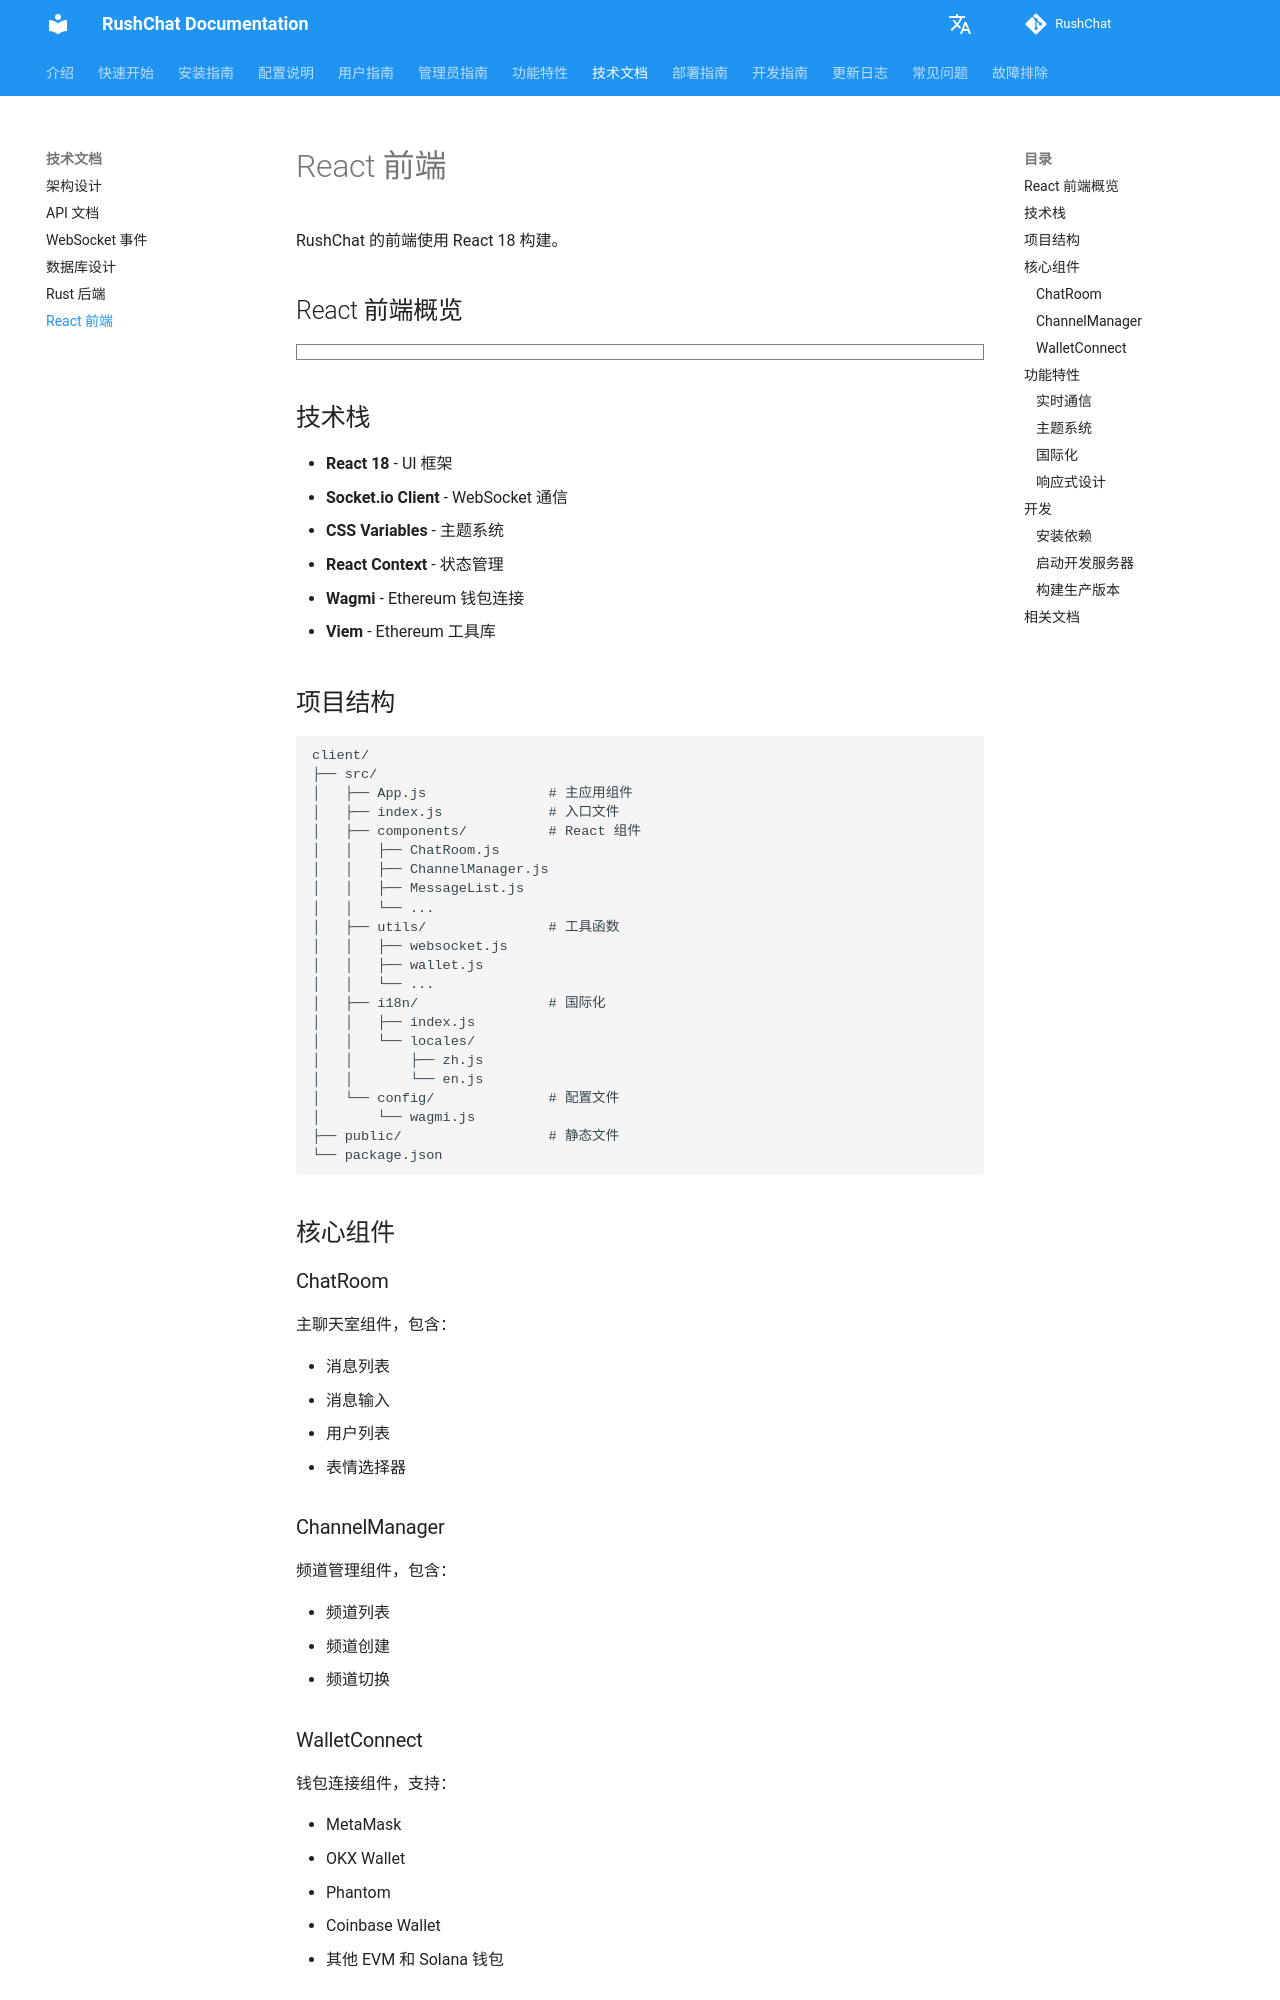

repository: loserxdev/rushchat · page: zh/technical/react-frontend/index.html · generator: mkdocs

# React 前端

RushChat 的前端使用 React 18 构建。

## React 前端概览

```markmap
# React 前端
## 技术栈
- React 18
  - UI框架
  - Hooks
  - Context
- Socket.io Client
  - WebSocket通信
  - 实时连接
- CSS Variables
  - 主题系统
  - 日夜间模式
- Wagmi
  - Ethereum钱包
  - 连接管理
- Viem
  - Ethereum工具库
  - 交易处理
## 项目结构
- components/
  - ChatRoom
  - ChannelManager
  - MessageList
  - WalletConnect
- utils/
  - websocket.js
  - wallet.js
- i18n/
  - 中英文切换
  - 国际化支持
- config/
  - wagmi.js
## 核心组件
- ChatRoom
  - 消息列表
  - 消息输入
  - 用户列表
- ChannelManager
  - 频道列表
  - 频道创建
  - 频道切换
- WalletConnect
  - 钱包连接
  - 地址管理
- MessageList
  - 消息显示
  - 历史加载
```

## 技术栈

- **React 18** - UI 框架
- **Socket.io Client** - WebSocket 通信
- **CSS Variables** - 主题系统
- **React Context** - 状态管理
- **Wagmi** - Ethereum 钱包连接
- **Viem** - Ethereum 工具库
